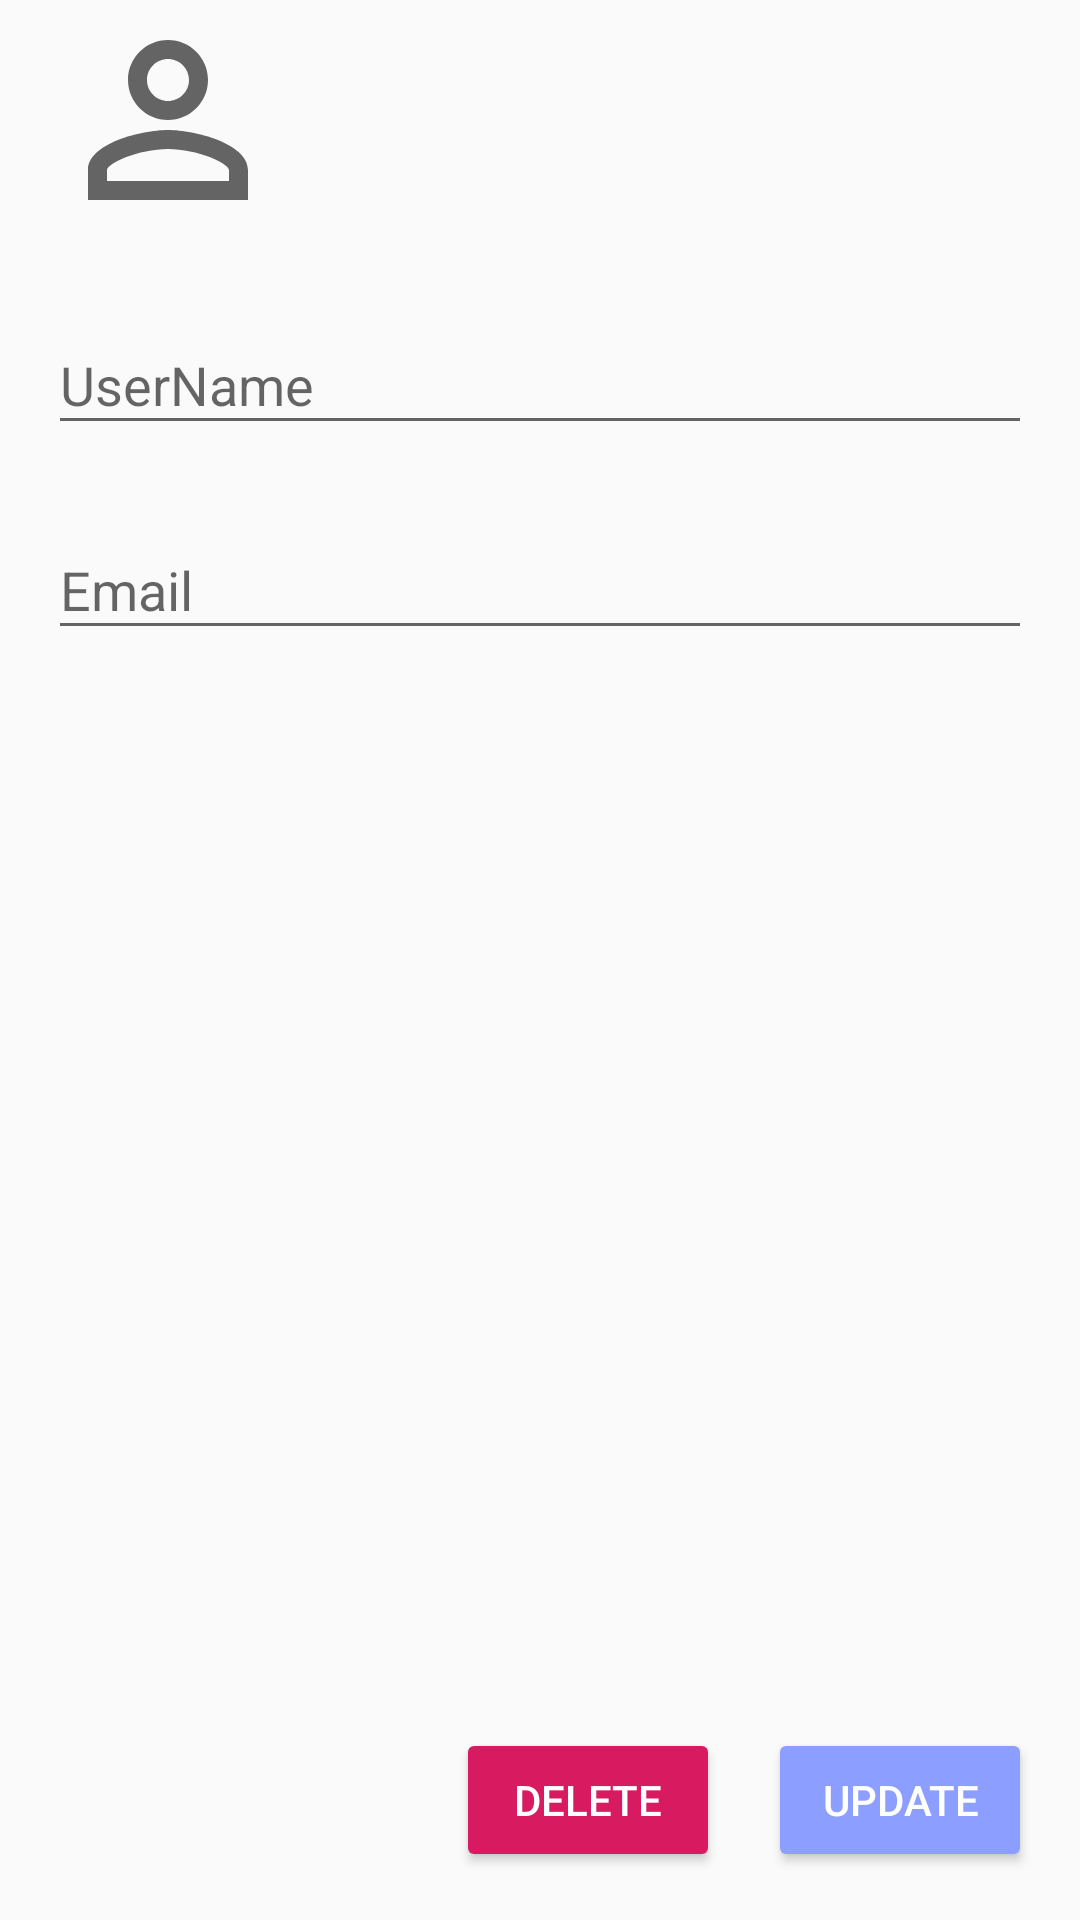

Produce the Android XML layout that renders to this screen, including the resource entries it uses.
<!-- AndroidManifest.xml: application theme AppTheme -->
<!-- res/layout/fragment_profile.xml -->
<?xml version="1.0" encoding="utf-8"?>
<androidx.constraintlayout.widget.ConstraintLayout xmlns:android="http://schemas.android.com/apk/res/android"
    xmlns:app="http://schemas.android.com/apk/res-auto"
    xmlns:tools="http://schemas.android.com/tools"
    android:layout_width="match_parent"
    android:layout_height="match_parent"
    tools:context=".ui.profile.ProfileFragment">


    <androidx.appcompat.widget.AppCompatImageView
        android:id="@+id/imageView"
        android:layout_width="80dp"
        android:layout_height="80dp"
        android:layout_marginStart="@dimen/medium"
        app:layout_constraintStart_toStartOf="parent"
        app:layout_constraintTop_toTopOf="parent"
        app:srcCompat="@drawable/ic_person_48" />

    <androidx.appcompat.widget.AppCompatTextView
        android:id="@+id/fullNameTextView"
        android:layout_width="wrap_content"
        android:layout_height="wrap_content"
        app:layout_constraintBottom_toBottomOf="@id/imageView"
        app:layout_constraintStart_toEndOf="@id/imageView"
        app:layout_constraintTop_toTopOf="@id/imageView"
        tools:text="Saeed Moradi" />

    <com.google.android.material.textfield.TextInputLayout
        android:id="@+id/userNameTextField"
        android:layout_width="match_parent"
        android:layout_height="wrap_content"
        android:layout_marginHorizontal="@dimen/medium"
        android:layout_marginTop="@dimen/medium"
        app:layout_constraintTop_toBottomOf="@id/imageView">

        <com.google.android.material.textfield.TextInputEditText
            android:layout_width="match_parent"
            android:layout_height="wrap_content"
            android:hint="@string/label_username" />

    </com.google.android.material.textfield.TextInputLayout>

    <com.google.android.material.textfield.TextInputLayout
        android:id="@+id/emailTextField"
        android:layout_width="match_parent"
        android:layout_height="wrap_content"
        android:layout_marginHorizontal="@dimen/medium"
        android:layout_marginTop="@dimen/medium"
        app:layout_constraintTop_toBottomOf="@id/userNameTextField">

        <com.google.android.material.textfield.TextInputEditText
            android:layout_width="match_parent"
            android:layout_height="wrap_content"
            android:hint="@string/label_email"
            android:inputType="none" />

    </com.google.android.material.textfield.TextInputLayout>

    <androidx.constraintlayout.widget.Group
        android:id="@+id/buttonGroup"
        android:layout_width="wrap_content"
        android:layout_height="wrap_content"
        app:constraint_referenced_ids="deleteButton , updateButton" />

    <androidx.appcompat.widget.AppCompatButton
        android:id="@+id/updateButton"
        style="@style/BlueButtonStyle"
        android:layout_width="wrap_content"
        android:layout_height="wrap_content"
        android:layout_gravity="end"
        android:layout_marginTop="@dimen/medium"
        android:layout_marginEnd="@dimen/medium"
        android:layout_marginBottom="@dimen/medium"
        android:text="@string/label_update"
        app:layout_constraintBottom_toBottomOf="parent"
        app:layout_constraintEnd_toEndOf="parent" />

    <androidx.appcompat.widget.AppCompatButton
        android:id="@+id/deleteButton"
        style="@style/RedButtonStyle"
        android:layout_width="wrap_content"
        android:layout_height="wrap_content"
        android:layout_gravity="end"
        android:layout_marginTop="@dimen/medium"
        android:layout_marginEnd="@dimen/medium"
        android:layout_marginBottom="@dimen/medium"
        android:text="@string/label_delete"
        app:layout_constraintBottom_toBottomOf="parent"
        app:layout_constraintEnd_toStartOf="@id/updateButton" />

</androidx.constraintlayout.widget.ConstraintLayout>
<!-- resources referenced by this layout -->
<resources>
  <dimen name="medium">16dp</dimen>
  <!-- drawable ic_person_48 (drawable) -->
  <vector android:height="48dp" android:tint="?attr/colorControlNormal"
      android:viewportHeight="24" android:viewportWidth="24"
      android:width="48dp" xmlns:android="http://schemas.android.com/apk/res/android">
      <path android:fillColor="@android:color/white" android:pathData="M12,5.9c1.16,0 2.1,0.94 2.1,2.1s-0.94,2.1 -2.1,2.1S9.9,9.16 9.9,8s0.94,-2.1 2.1,-2.1m0,9c2.97,0 6.1,1.46 6.1,2.1v1.1L5.9,18.1L5.9,17c0,-0.64 3.13,-2.1 6.1,-2.1M12,4C9.79,4 8,5.79 8,8s1.79,4 4,4 4,-1.79 4,-4 -1.79,-4 -4,-4zM12,13c-2.67,0 -8,1.34 -8,4v3h16v-3c0,-2.66 -5.33,-4 -8,-4z"/>
  </vector>
  <string name="label_delete">Delete</string>
  <string name="label_email">Email</string>
  <string name="label_update">Update</string>
  <string name="label_username">UserName</string>
  <style name="BlueButtonStyle" parent="TextAppearance.AppCompat.Button">
          <item name="android:textColor">@color/white</item>
          <item name="android:backgroundTint">@color/blue</item>
      </style>
  <style name="RedButtonStyle" parent="TextAppearance.AppCompat.Button">
          <item name="android:textColor">@color/white</item>
          <item name="android:backgroundTint">@color/colorAccent</item>
      </style>
  <style name="AppTheme" parent="Theme.AppCompat.Light.NoActionBar">
          
          <item name="colorPrimary">@color/colorPrimary</item>
          <item name="colorPrimaryDark">@color/colorPrimaryDark</item>
          <item name="colorAccent">@color/colorAccent</item>
      </style>
  <color name="white">#FFFFFF</color>
  <color name="blue">#8C9EFF</color>
  <color name="colorAccent">#D81B60</color>
  <color name="colorPrimary">#ecf0f1</color>
  <color name="colorPrimaryDark">#2c3e50</color>
</resources>
